Dataset: Dataset (GitHub, cel-esx/EGL314_TeamB). Classes: background, bird, moose, palm, spider, swan, wolf.

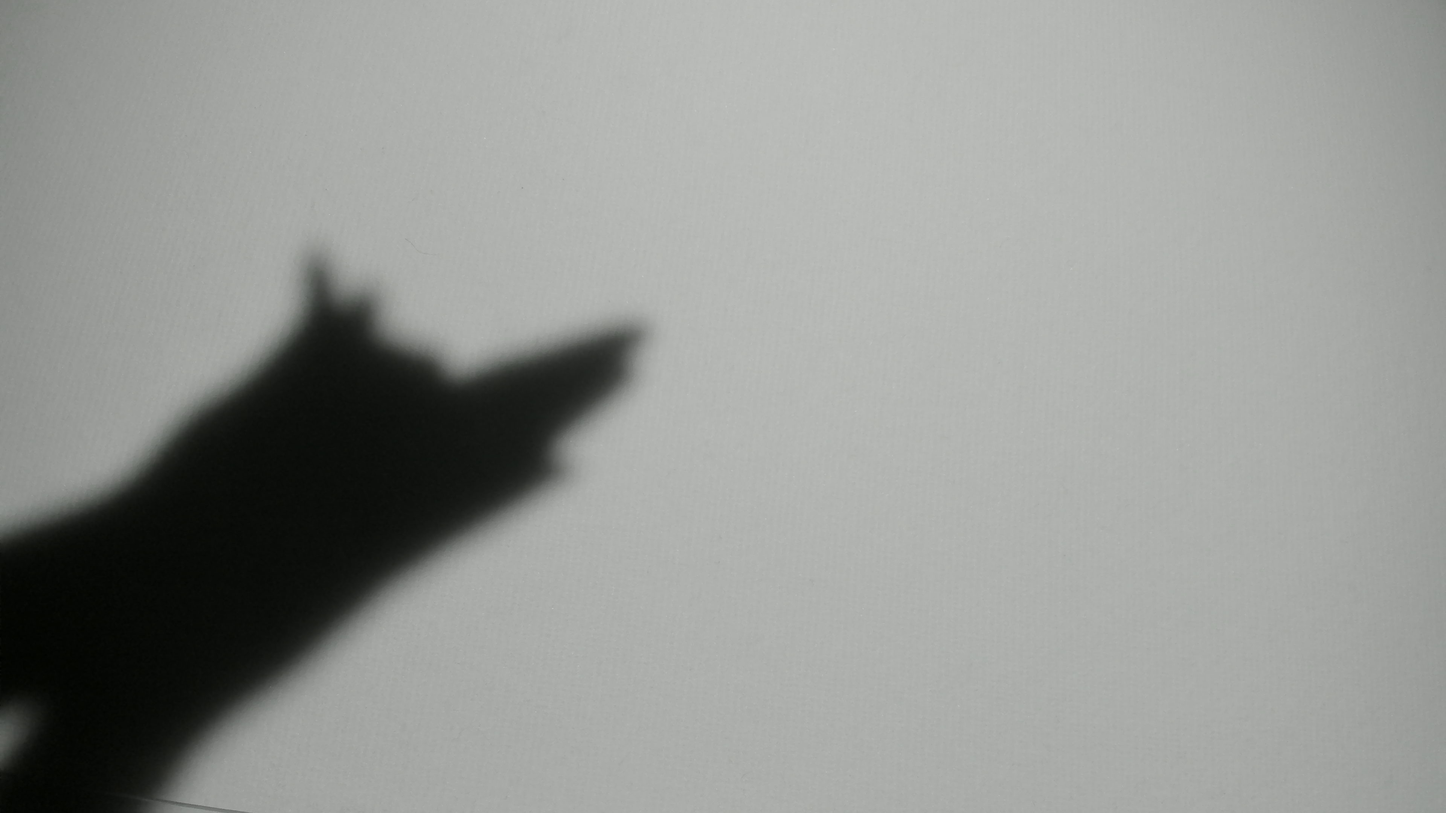
Label: wolf

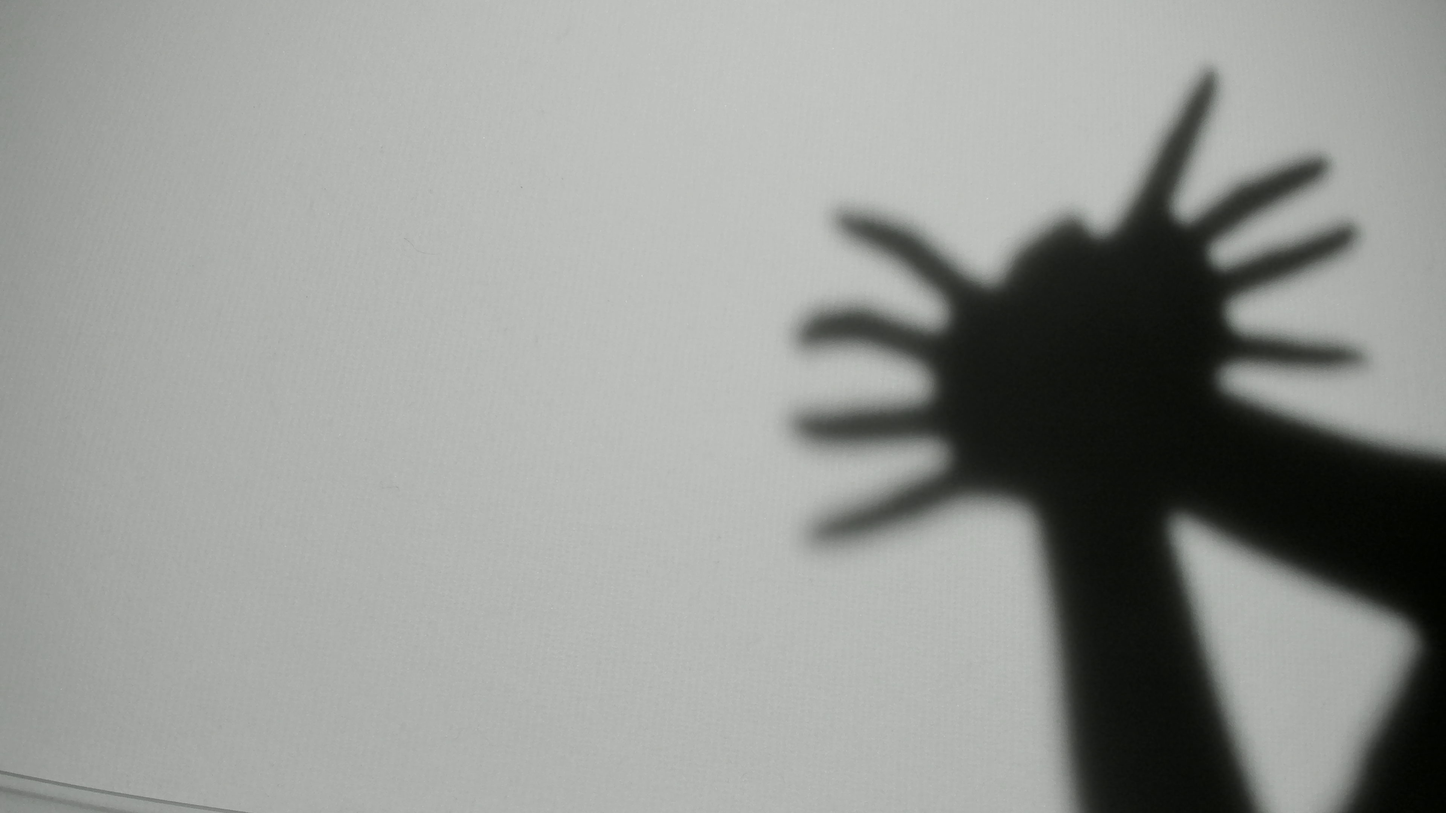
Label: spider

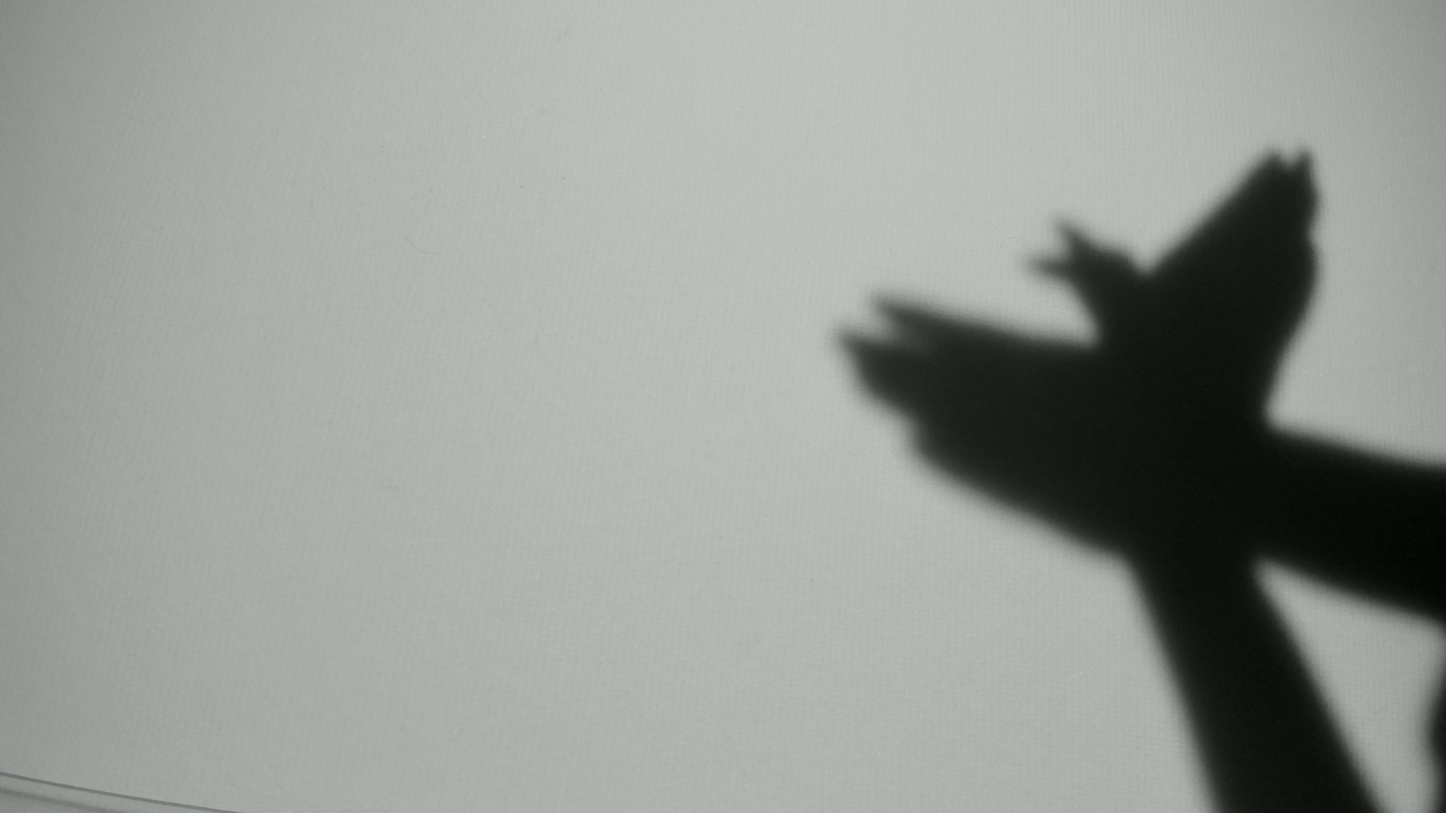
Label: bird

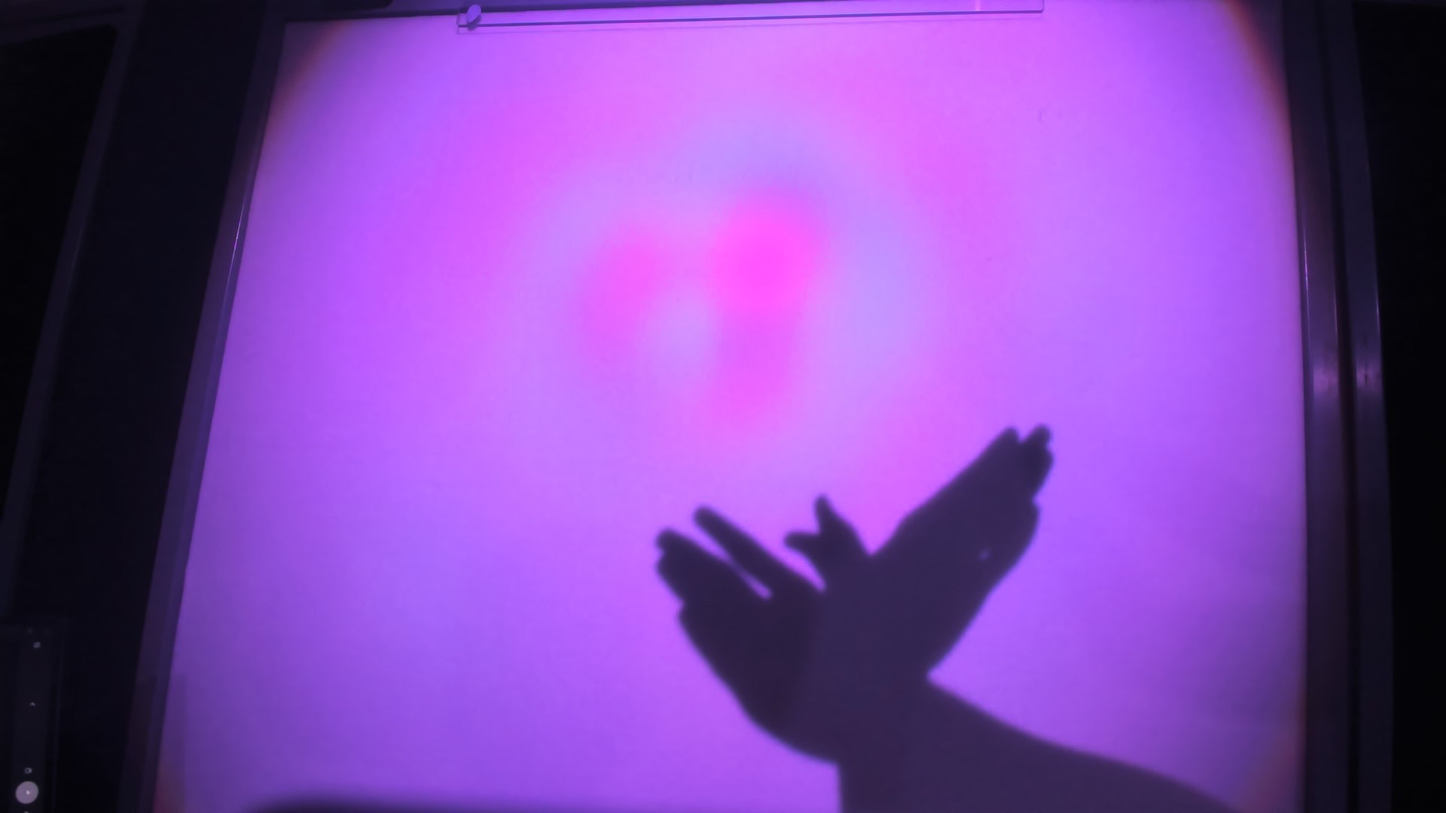
Label: bird
